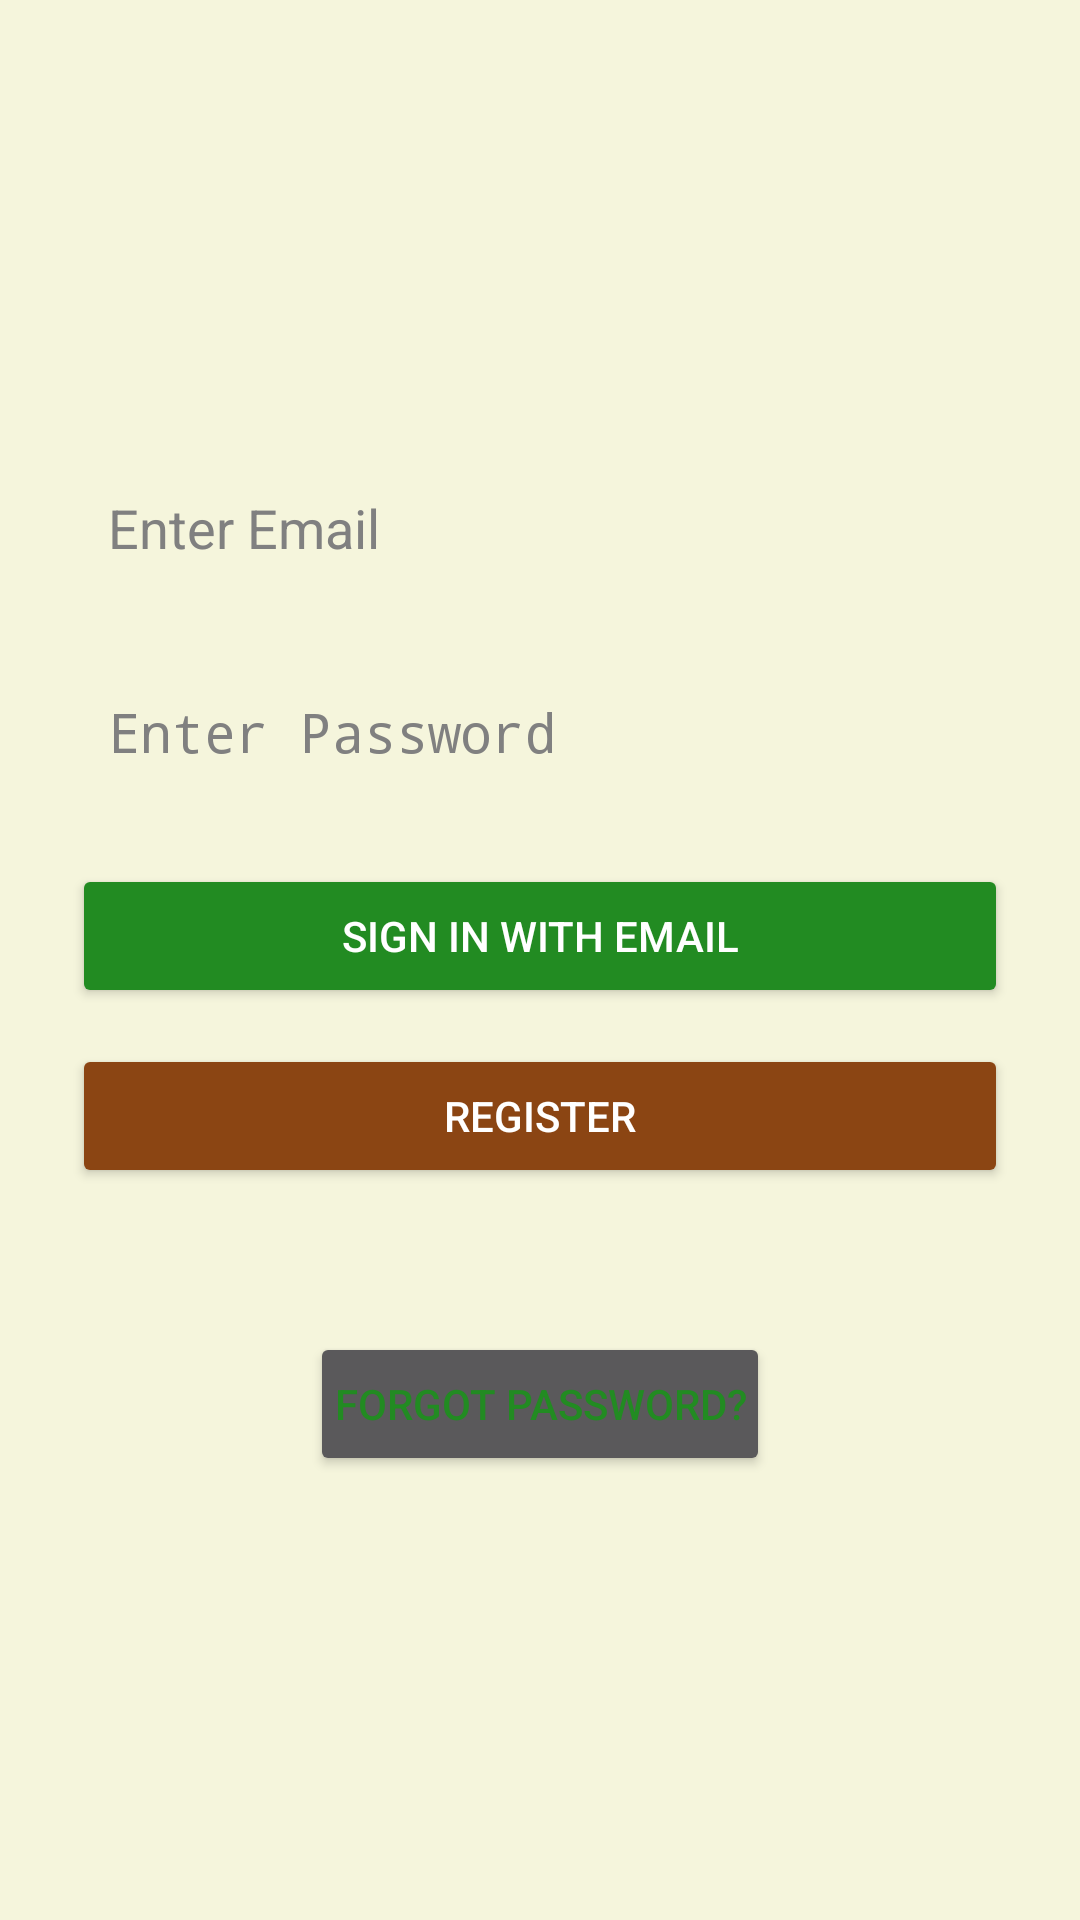

This screen was rendered from an Android layout file. Write that file and the resources it references.
<!-- AndroidManifest.xml: activity theme Theme.AppCompat -->
<!-- res/layout/activity_main.xml -->
<LinearLayout
    xmlns:android="http://schemas.android.com/apk/res/android"
    android:layout_width="match_parent"
    android:layout_height="match_parent"
    android:orientation="vertical"
    android:padding="24dp"
    android:gravity="center"
    android:background="@color/backgroundColor">

    <EditText
        android:id="@+id/etEmail"
        android:layout_width="match_parent"
        android:layout_height="56dp"
        android:hint="Enter Email"
        android:inputType="textEmailAddress"
        android:padding="12dp"
        android:background="@drawable/rounded_edittext"
        android:textColor="@color/textPrimaryColor"
        android:textColorHint="@color/hintColor"
        android:layout_marginBottom="12dp"/>

    <EditText
        android:id="@+id/etPassword"
        android:layout_width="match_parent"
        android:layout_height="56dp"
        android:hint="Enter Password"
        android:inputType="textPassword"
        android:padding="12dp"
        android:background="@drawable/rounded_edittext"
        android:textColor="@color/textPrimaryColor"
        android:textColorHint="@color/hintColor"
        android:layout_marginBottom="16dp"/>

    <Button
        android:id="@+id/btnEmailSignIn"
        android:layout_width="match_parent"
        android:layout_height="wrap_content"
        android:text="Sign in with Email"
        android:backgroundTint="@color/primaryColor"
        android:textColor="@color/white"
        android:layout_marginBottom="12dp"/>

    <Button
        android:id="@+id/btnRegister"
        android:layout_width="match_parent"
        android:layout_height="wrap_content"
        android:text="Register"
        android:backgroundTint="@color/secondaryColor"
        android:textColor="@color/white"
        android:layout_marginBottom="24dp"/>

    <Button
        android:id="@+id/btnForgotPassword"
        android:layout_width="wrap_content"
        android:layout_height="48dp"
        android:text="Forgot Password?"
        android:textColor="@color/primaryColor"
        android:padding="8dp"
        android:clickable="true"
        android:textSize="14sp"
        android:layout_gravity="center"
        android:layout_marginTop="24dp"/>

</LinearLayout>
<!-- resources referenced by this layout -->
<resources>
  <color name="backgroundColor">#F5F5DC</color>
  <color name="hintColor">#808080</color>
  <color name="primaryColor">#228B22</color>
  <color name="secondaryColor">#8B4513</color>
  <color name="textPrimaryColor">#2E2E2E</color>
  <color name="white">#FFFFFF</color>
</resources>
